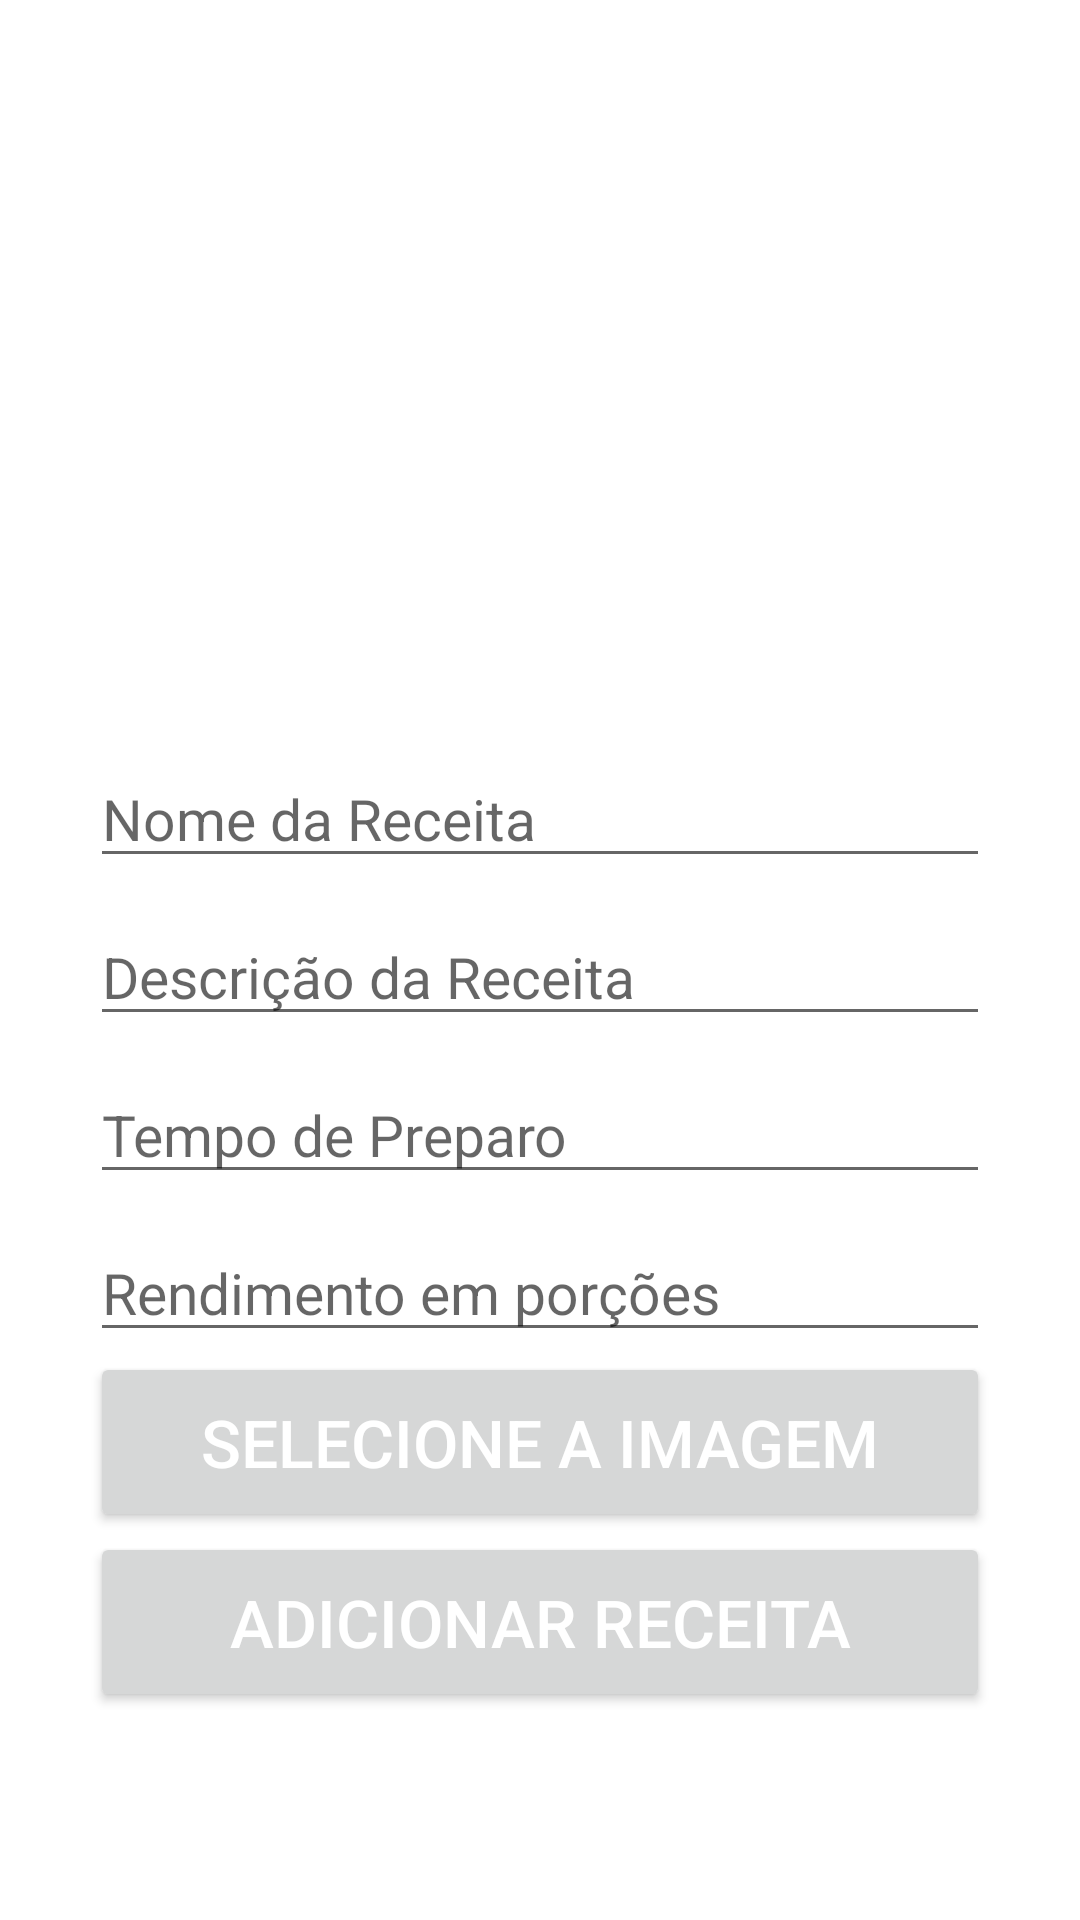

Reconstruct the res/layout file that produces this screen, plus the resources it refers to.
<!-- AndroidManifest.xml: application theme Theme.LivroReceitas -->
<!-- res/layout/activity_nova_receita.xml -->
<?xml version="1.0" encoding="utf-8"?>
<ScrollView xmlns:android="http://schemas.android.com/apk/res/android"
    xmlns:app="http://schemas.android.com/apk/res-auto"
    xmlns:tools="http://schemas.android.com/tools"
    android:layout_width="match_parent"
    android:layout_height="match_parent"
    android:orientation="vertical"
    tools:context=".view.NovaReceitaActivity">

    <LinearLayout
        android:layout_width="match_parent"
        android:layout_height="wrap_content"
        android:orientation="vertical"
        android:padding="30dp">

        <ImageView
            android:layout_width="match_parent"
            android:layout_height="200dp"
            android:scaleType="centerCrop"
            android:id="@+id/nova_receita_imagem"
            android:src="@drawable/ic_launcher_foreground"/>

        <EditText
            android:layout_width="match_parent"
            android:layout_height="wrap_content"
            android:textSize="19sp"
            android:layout_marginTop="20dp"
            android:hint="Nome da Receita"
            android:id="@+id/nova_receita_nome"/>

        <EditText
            android:layout_width="match_parent"
            android:layout_height="wrap_content"
            android:textSize="19sp"
            android:layout_marginTop="10dp"
            android:hint="Descrição da Receita"
            android:id="@+id/nova_receita_descricao"/>

        <EditText
            android:layout_width="match_parent"
            android:layout_height="wrap_content"
            android:textSize="19sp"
            android:layout_marginTop="10dp"
            android:hint="Tempo de Preparo"
            android:id="@+id/nova_receita_tempo"/>

        <EditText
            android:layout_width="match_parent"
            android:layout_height="wrap_content"
            android:textSize="19sp"
            android:layout_marginTop="10dp"
            android:hint="Rendimento em porções"
            android:id="@+id/nova_receita_rendimento"/>

        

        <Button
            android:id="@+id/nova_receita_selecione"
            android:layout_width="match_parent"
            android:layout_height="60dp"
            android:text="Selecione a Imagem"
            android:textSize="22dp"
            android:textColor="#ffffff"/>

        <Button
            android:id="@+id/nova_receita_upload"
            android:layout_width="match_parent"
            android:layout_height="60dp"
            android:text="Adicionar Receita"
            android:textSize="22dp"
            android:textColor="#ffffff"/>

    </LinearLayout>

</ScrollView>
<!-- resources referenced by this layout -->
<resources>
  <style name="Theme.LivroReceitas" parent="Theme.MaterialComponents.DayNight.DarkActionBar">
          
          <item name="colorPrimary">@color/purple_500</item>
          <item name="colorPrimaryVariant">@color/purple_700</item>
          <item name="colorOnPrimary">@color/white</item>
          
          <item name="colorSecondary">@color/teal_200</item>
          <item name="colorSecondaryVariant">@color/teal_700</item>
          <item name="colorOnSecondary">@color/black</item>
          
          <item name="android:statusBarColor">?attr/colorPrimaryVariant</item>
          
      </style>
  <!-- not gathered from this repository: default colours our renderer supplied (Android Studio template values) -->
  <color name="purple_500">#FF6200EE</color>
  <color name="purple_700">#FF3700B3</color>
  <color name="teal_200">#FF03DAC5</color>
  <color name="teal_700">#FF018786</color>
  <color name="black">#FF000000</color>
  <color name="white">#FFFFFFFF</color>
</resources>
